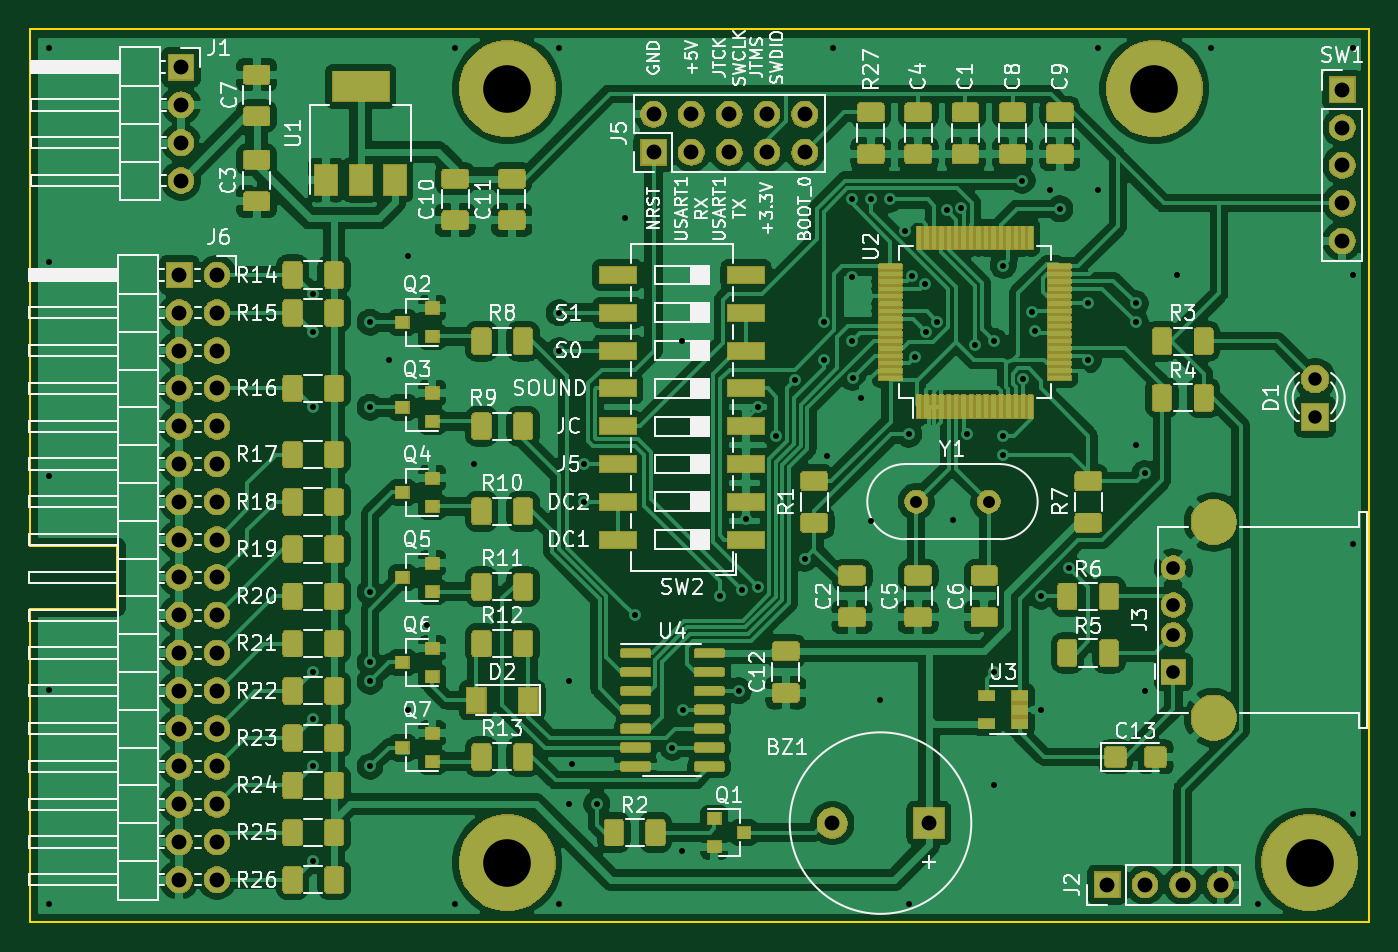
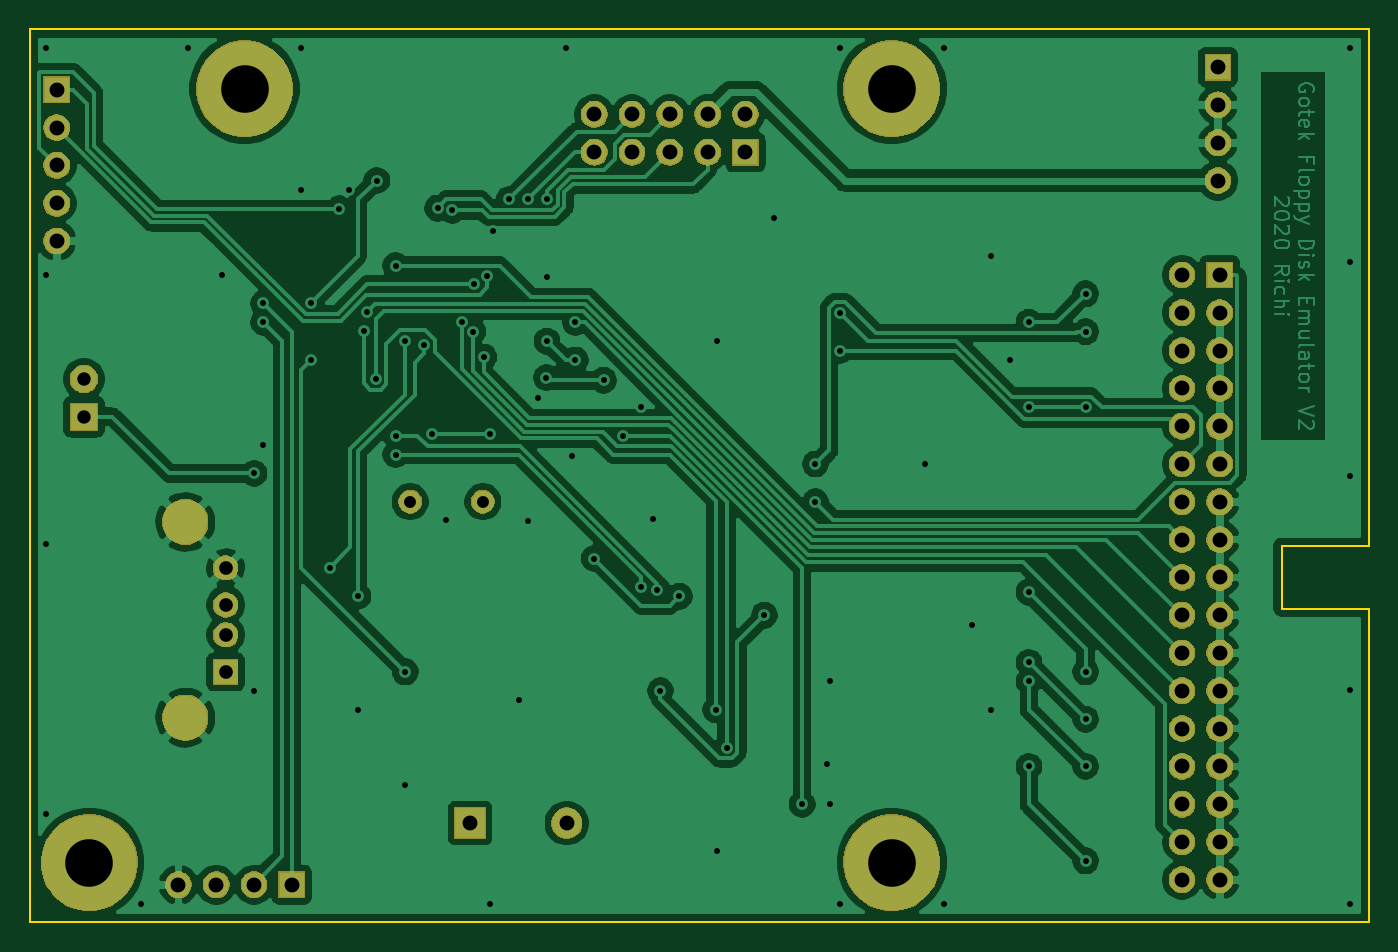
Circuit board: 9 layer files. Board 90.0 x 60.0 mm.
- bottom_copper: Gotek_Floppy_Disk_Emulator_V2-B_Cu.gbr (158213 bytes)
- bottom_mask: Gotek_Floppy_Disk_Emulator_V2-B_Mask.gbr (67031 bytes)
- bottom_silk: Gotek_Floppy_Disk_Emulator_V2-B_SilkS.gbr (526 bytes)
- outline: Gotek_Floppy_Disk_Emulator_V2-Edge_Cuts.gbr (925 bytes)
- top_copper: Gotek_Floppy_Disk_Emulator_V2-F_Cu.gbr (614588 bytes)
- top_mask: Gotek_Floppy_Disk_Emulator_V2-F_Mask.gbr (208636 bytes)
- top_silk: Gotek_Floppy_Disk_Emulator_V2-F_SilkS.gbr (95916 bytes)
- drill: Gotek_Floppy_Disk_Emulator_V2-NPTH.drl (284 bytes)
- drill: Gotek_Floppy_Disk_Emulator_V2-PTH.drl (2998 bytes)

=== bottom_copper: Gotek_Floppy_Disk_Emulator_V2-B_Cu.gbr (158213 bytes, source omitted) ===
=== bottom_mask: Gotek_Floppy_Disk_Emulator_V2-B_Mask.gbr (67031 bytes, source omitted) ===
=== bottom_silk: Gotek_Floppy_Disk_Emulator_V2-B_SilkS.gbr ===
G04 #@! TF.GenerationSoftware,KiCad,Pcbnew,(5.1.5)-3*
G04 #@! TF.CreationDate,2024-07-10T18:19:44+03:00*
G04 #@! TF.ProjectId,Gotek_Floppy_Disk_Emulator_V2,476f7465-6b5f-4466-9c6f-7070795f4469,rev?*
G04 #@! TF.SameCoordinates,Original*
G04 #@! TF.FileFunction,Legend,Bot*
G04 #@! TF.FilePolarity,Positive*
%FSLAX46Y46*%
G04 Gerber Fmt 4.6, Leading zero omitted, Abs format (unit mm)*
G04 Created by KiCad (PCBNEW (5.1.5)-3) date 2024-07-10 18:19:44*
%MOMM*%
%LPD*%
G04 APERTURE LIST*
G04 APERTURE END LIST*
M02*

=== outline: Gotek_Floppy_Disk_Emulator_V2-Edge_Cuts.gbr ===
G04 #@! TF.GenerationSoftware,KiCad,Pcbnew,(5.1.5)-3*
G04 #@! TF.CreationDate,2024-07-10T18:19:44+03:00*
G04 #@! TF.ProjectId,Gotek_Floppy_Disk_Emulator_V2,476f7465-6b5f-4466-9c6f-7070795f4469,rev?*
G04 #@! TF.SameCoordinates,Original*
G04 #@! TF.FileFunction,Profile,NP*
%FSLAX46Y46*%
G04 Gerber Fmt 4.6, Leading zero omitted, Abs format (unit mm)*
G04 Created by KiCad (PCBNEW (5.1.5)-3) date 2024-07-10 18:19:44*
%MOMM*%
%LPD*%
G04 APERTURE LIST*
%ADD10C,0.120000*%
G04 APERTURE END LIST*
D10*
X87800000Y-90600000D02*
X81915000Y-90600000D01*
X87800000Y-94800000D02*
X87800000Y-90600000D01*
X81915000Y-94800000D02*
X87800000Y-94800000D01*
X81915000Y-55880000D02*
X81915000Y-90600000D01*
X81915000Y-115880000D02*
X81915000Y-94800000D01*
X171915000Y-115880000D02*
X81915000Y-115880000D01*
X171915000Y-55880000D02*
X171915000Y-115880000D01*
X81915000Y-55880000D02*
X171915000Y-55880000D01*
M02*

=== top_copper: Gotek_Floppy_Disk_Emulator_V2-F_Cu.gbr (614588 bytes, source omitted) ===
=== top_mask: Gotek_Floppy_Disk_Emulator_V2-F_Mask.gbr (208636 bytes, source omitted) ===
=== top_silk: Gotek_Floppy_Disk_Emulator_V2-F_SilkS.gbr (95916 bytes, source omitted) ===
=== drill: Gotek_Floppy_Disk_Emulator_V2-NPTH.drl ===
M48
; DRILL file {KiCad (5.1.5)-3} date 10.07.2024 18:19:49
; FORMAT={-:-/ absolute / inch / decimal}
; #@! TF.CreationDate,2024-07-10T18:19:49+03:00
; #@! TF.GenerationSoftware,Kicad,Pcbnew,(5.1.5)-3
; #@! TF.FileFunction,NonPlated,1,2,NPTH
FMAT,2
INCH
%
G90
G05
T0
M30

=== drill: Gotek_Floppy_Disk_Emulator_V2-PTH.drl ===
M48
; DRILL file {KiCad (5.1.5)-3} date 10.07.2024 18:19:49
; FORMAT={-:-/ absolute / inch / decimal}
; #@! TF.CreationDate,2024-07-10T18:19:49+03:00
; #@! TF.GenerationSoftware,Kicad,Pcbnew,(5.1.5)-3
; #@! TF.FileFunction,Plated,1,2,PTH
FMAT,2
INCH
T1C0.0157
T2C0.0315
T3C0.0354
T4C0.0362
T5C0.0394
T6C0.0512
T7C0.1260
%
G90
G05
T1
X3.275Y-2.25
X3.275Y-2.8157
X3.275Y-3.3815
X3.275Y-3.9472
X3.275Y-4.513
X3.975Y-2.9
X3.975Y-3.0
X3.975Y-3.2
X3.975Y-3.9
X3.975Y-4.025
X3.975Y-4.15
X3.975Y-4.4
X4.125Y-2.975
X4.125Y-3.2
X4.125Y-3.689
X4.125Y-3.875
X4.125Y-3.925
X4.125Y-4.15
X4.175Y-3.075
X4.225Y-2.8
X4.225Y-4.0
X4.275Y-3.775
X4.35Y-2.25
X4.35Y-4.513
X4.4Y-3.35
X4.625Y-2.25
X4.625Y-2.95
X4.625Y-3.05
X4.625Y-4.513
X4.65Y-3.925
X4.65Y-4.25
X4.66Y-4.143
X4.69Y-3.35
X4.69Y-3.45
X4.725Y-4.25
X4.8Y-2.7
X4.825Y-3.75
X4.925Y-4.1
X4.95Y-3.025
X4.95Y-4.375
X4.9535Y-4.0
X5.05Y-3.7
X5.1Y-3.95
X5.1077Y-3.6827
X5.119Y-3.495
X5.15Y-3.2
X5.15Y-3.675
X5.2Y-3.275
X5.25Y-3.1285
X5.275Y-3.6
X5.325Y-2.975
X5.325Y-3.075
X5.333Y-3.33
X5.35Y-2.25
X5.4Y-2.65
X5.4Y-2.8559
X5.4Y-3.025
X5.4016Y-3.1216
X5.425Y-3.175
X5.45Y-2.65
X5.45Y-3.5
X5.475Y-3.975
X5.5Y-2.65
X5.5415Y-2.7335
X5.55Y-3.2715
X5.55Y-4.513
X5.5579Y-2.8535
X5.5673Y-3.0673
X5.5921Y-2.875
X5.5965Y-3.0
X5.6261Y-2.9741
X5.65Y-2.6785
X5.666Y-3.497
X5.689Y-2.673
X5.7043Y-3.2715
X5.725Y-3.0351
X5.775Y-3.025
X5.775Y-3.9
X5.775Y-4.2
X5.8Y-2.825
X5.8Y-3.275
X5.8Y-3.325
X5.85Y-2.6
X5.8535Y-3.125
X5.8768Y-2.9482
X5.8853Y-2.9989
X5.9Y-3.7
X5.9Y-4.0
X5.925Y-2.625
X5.95Y-2.675
X5.975Y-3.625
X6.025Y-2.925
X6.025Y-3.075
X6.05Y-2.25
X6.05Y-2.625
X6.15Y-2.925
X6.15Y-2.975
X6.15Y-3.3
X6.175Y-3.375
X6.175Y-3.95
X6.26Y-2.85
X6.35Y-2.25
X6.475Y-4.513
X6.725Y-2.25
X6.725Y-2.85
X6.725Y-3.5624
X6.725Y-4.275
T2
X5.5697Y-3.4496
X5.7618Y-3.4496
T3
X6.625Y-3.125
X6.625Y-3.225
T4
X6.25Y-3.6244
X6.25Y-3.7228
X6.25Y-3.8016
X6.25Y-3.9
T5
X6.697Y-2.36
X6.697Y-2.46
X6.697Y-2.56
X6.697Y-2.66
X6.697Y-2.76
X5.3474Y-4.3
X5.6033Y-4.3
X3.62Y-2.85
X3.62Y-2.95
X3.62Y-3.05
X3.62Y-3.15
X3.62Y-3.25
X3.62Y-3.35
X3.62Y-3.45
X3.62Y-3.55
X3.62Y-3.65
X3.62Y-3.75
X3.62Y-3.85
X3.62Y-3.95
X3.62Y-4.05
X3.62Y-4.15
X3.62Y-4.25
X3.62Y-4.35
X3.62Y-4.45
X3.72Y-2.85
X3.72Y-2.95
X3.72Y-3.05
X3.72Y-3.15
X3.72Y-3.25
X3.72Y-3.35
X3.72Y-3.45
X3.72Y-3.55
X3.72Y-3.65
X3.72Y-3.75
X3.72Y-3.85
X3.72Y-3.95
X3.72Y-4.05
X3.72Y-4.15
X3.72Y-4.25
X3.72Y-4.35
X3.72Y-4.45
X6.075Y-4.4632
X6.175Y-4.4632
X6.275Y-4.4632
X6.375Y-4.4632
X3.625Y-2.3
X3.625Y-2.4
X3.625Y-2.5
X3.625Y-2.6
X4.875Y-2.425
X4.875Y-2.525
X4.975Y-2.425
X4.975Y-2.525
X5.075Y-2.425
X5.075Y-2.525
X5.175Y-2.425
X5.175Y-2.525
X5.275Y-2.425
X5.275Y-2.525
T7
X4.4882Y-4.4047
X6.6108Y-4.4047
X4.4882Y-2.3575
X6.2Y-2.3575
T6
G00X6.337Y-3.5035
M15
G01X6.3764Y-3.5035
M16
G05
G00X6.337Y-4.0209
M15
G01X6.3764Y-4.0209
M16
G05
T0
M30

